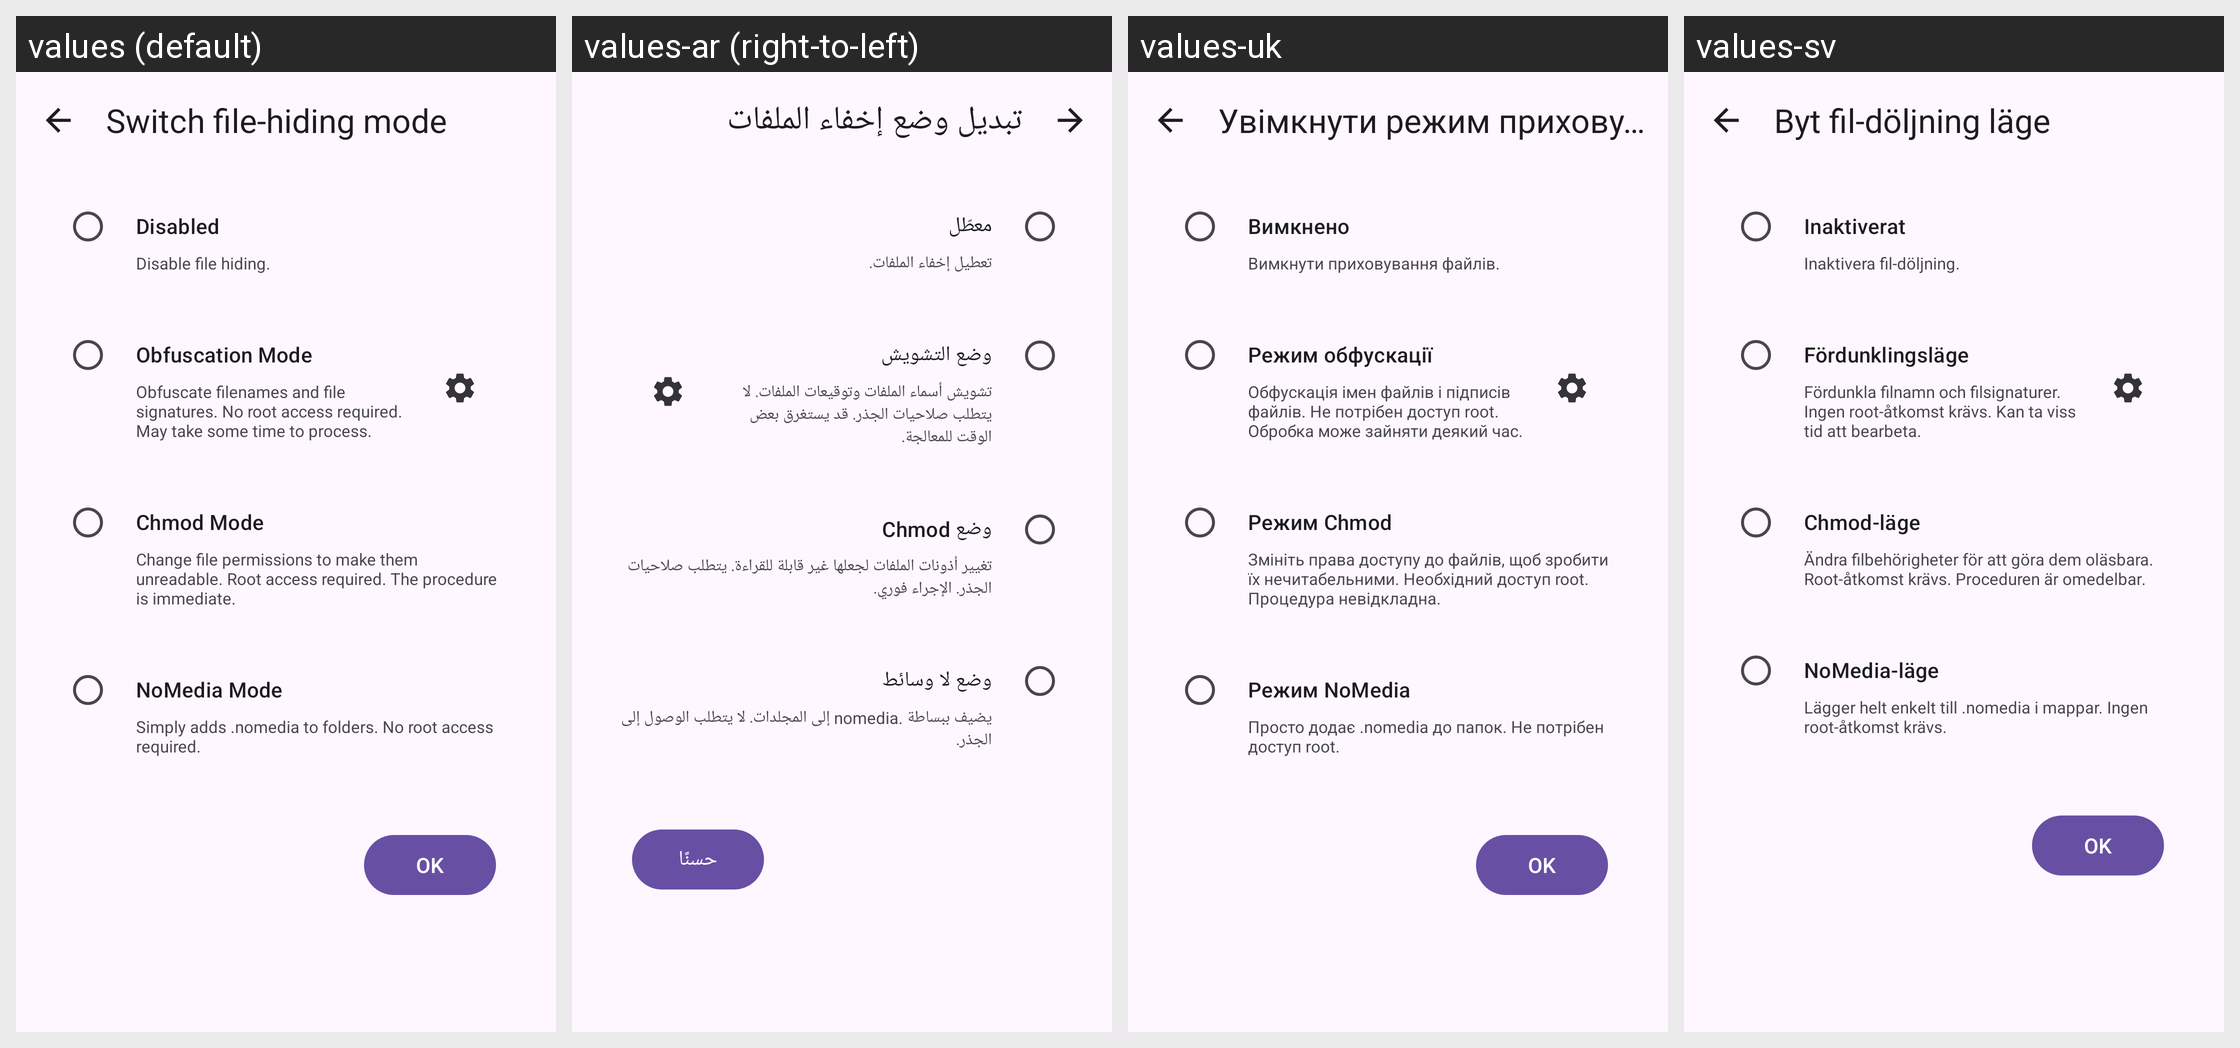

The Android screen above is rendered under several locales of the same app. Produce the string resources it draws, with the default and per-locale values.
Android screen res/layout/activity_switch_filehider.xml rendered under 4 locales, left to right: values (default), values-ar (right-to-left), values-uk, values-sv. Device: Nexus 5 (rendered at 1080×1920; each locale shown at half size, 540×960, under a caption strip naming it); theme Theme.Amarok.
Other locales in the repository, not shown: values-az, values-bg, values-bn, values-cs, values-de, values-el, values-eo, values-es, values-et, values-fa, values-fi, values-fr, values-hu, values-in, values-it, values-iw, values-ja, values-ko, values-lv, values-ml, values-nb-rNO, values-ne, values-nl, values-pl, values-pt, values-pt-rBR, values-ru, values-sk, values-sr, values-sw, values-ta, values-tr, values-vi, values-zh-rCN, values-zh-rTW.
Strings drawn on this screen, with the default value and each locale's value (text and hints the layout hard-codes, and strings that could not be matched under every locale, appear in the picture but are not listed):

switch_file_hider
  values: Switch file-hiding mode
  values-ar: تبديل وضع إخفاء الملفات
  values-uk: Увімкнути режим приховування файлів
  values-sv: Byt fil-döljning läge

filehider_none
  values: Disabled
  values-ar: معطّل
  values-uk: Вимкнено
  values-sv: Inaktiverat

filehider_none_description
  values: Disable file hiding.
  values-ar: تعطيل إخفاء الملفات.
  values-uk: Вимкнути приховування файлів.
  values-sv: Inaktivera fil-döljning.

filehider_obfuscate
  values: Obfuscation Mode
  values-ar: وضع التشويش
  values-uk: Режим обфускації
  values-sv: Fördunklingsläge

filehider_obfuscate_description
  values: Obfuscate filenames and file signatures. No root access required. May take some time to process.
  values-ar: تشويش أسماء الملفات وتوقيعات الملفات. لا يتطلب صلاحيات الجذر. قد يستغرق بعض الوقت للمعالجة.
  values-uk: Обфускація імен файлів і підписів файлів. Не потрібен доступ root. Обробка може зайняти деякий час.
  values-sv: Fördunkla filnamn och filsignaturer. Ingen root-åtkomst krävs. Kan ta viss tid att bearbeta.

filehider_chmod
  values: Chmod Mode
  values-ar: وضع Chmod
  values-uk: Режим Chmod
  values-sv: Chmod-läge

filehider_chmod_description
  values: Change file permissions to make them unreadable. Root access required. The procedure is immediate.
  values-ar: تغيير أذونات الملفات لجعلها غير قابلة للقراءة. يتطلب صلاحيات الجذر. الإجراء فوري.
  values-uk: Змініть права доступу до файлів, щоб зробити їх нечитабельними. Необхідний доступ root. Процедура невідкладна.
  values-sv: Ändra filbehörigheter för att göra dem oläsbara. Root-åtkomst krävs. Proceduren är omedelbar.

filehider_nomedia
  values: NoMedia Mode
  values-ar: وضع لا وسائط
  values-uk: Режим NoMedia
  values-sv: NoMedia-läge

filehider_nomedia_description
  values: Simply adds .nomedia to folders. No root access required.
  values-ar: يضيف ببساطة .nomedia إلى المجلدات. لا يتطلب الوصول إلى الجذر.
  values-uk: Просто додає .nomedia до папок. Не потрібен доступ root.
  values-sv: Lägger helt enkelt till .nomedia i mappar. Ingen root-åtkomst krävs.

ok
  values: OK
  values-ar: حسنًا
  values-uk: OK
  values-sv: OK
